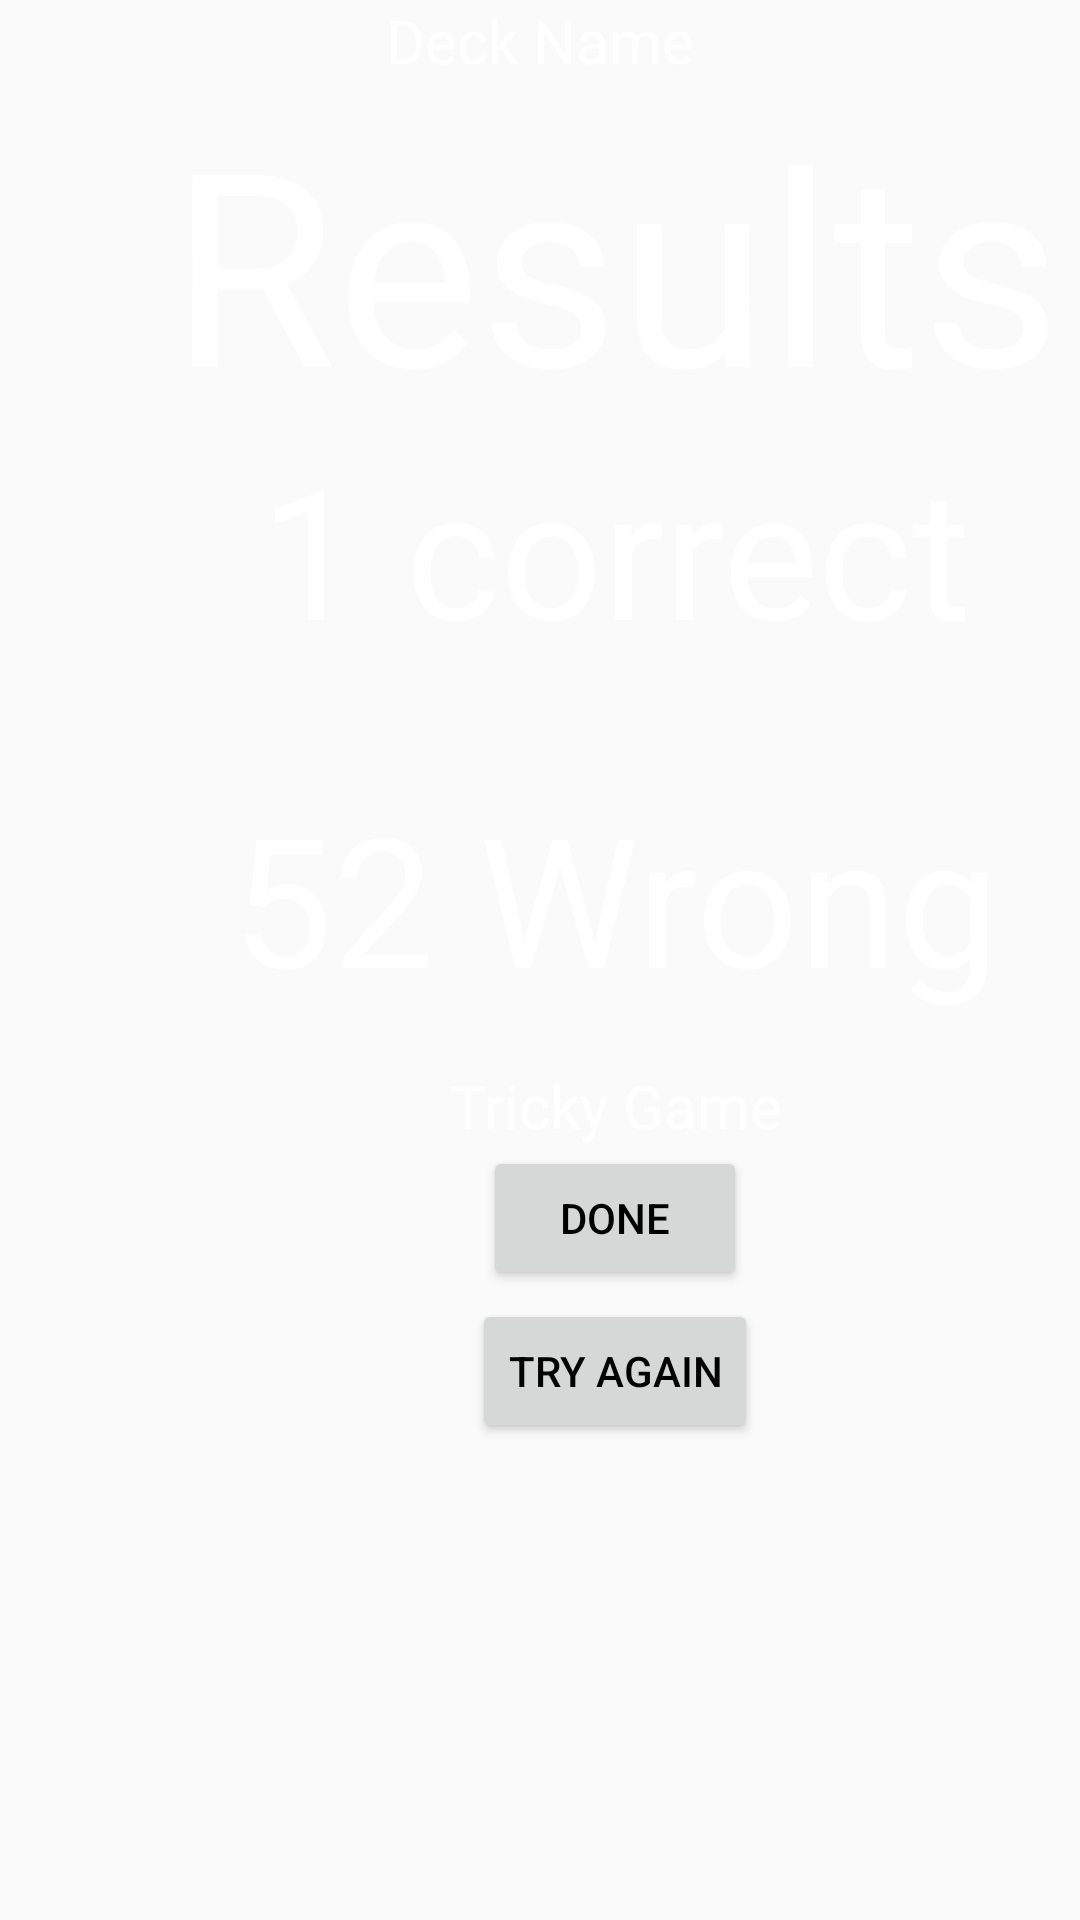

This screen was rendered from an Android layout file. Write that file and the resources it references.
<!-- AndroidManifest.xml: application theme AppTheme -->
<!-- res/layout/activity_quiz_mode_statistics.xml -->
<?xml version="1.0" encoding="utf-8"?>
<android.support.constraint.ConstraintLayout xmlns:android="http://schemas.android.com/apk/res/android"
    xmlns:app="http://schemas.android.com/apk/res-auto"
    xmlns:tools="http://schemas.android.com/tools"
    android:layout_width="match_parent"
    android:layout_height="match_parent"
    tools:context="com.tool.flashcard.flashcardtool.QuizModeStatistics">
    <LinearLayout
        android:layout_width="match_parent"
        android:layout_height="match_parent"
        android:orientation="vertical"
        app:layout_constraintBottom_toBottomOf="parent"
        app:layout_constraintEnd_toEndOf="parent"
        app:layout_constraintStart_toStartOf="parent"
        app:layout_constraintTop_toTopOf="parent">

        <TextView
            android:id="@+id/deckName"
            android:layout_width="match_parent"
            android:layout_height="wrap_content"
            android:gravity="center"
            android:text="Deck Name"
            android:textColor="@color/textColorDark"
            android:textSize="20sp" />

        <TextView
            android:id="@+id/textView"
            android:layout_width="410dp"
            android:layout_height="100dp"
            android:gravity="center"
            android:text="Results"
            android:textColor="@color/textColorDark"
            android:textSize="90sp" />

        <android.support.constraint.ConstraintLayout
            android:layout_width="410dp"
            android:layout_height="410dp">

            <TextView
                android:id="@+id/correctAnswers"
                android:layout_width="0dp"
                android:layout_height="wrap_content"
                android:layout_marginTop="16dp"
                android:gravity="center"
                android:text="1 correct"
                android:textColor="@color/textColorDark"
                android:textSize="60sp"
                app:layout_constraintEnd_toEndOf="parent"
                app:layout_constraintHorizontal_bias="0.0"
                app:layout_constraintStart_toStartOf="parent"
                app:layout_constraintTop_toTopOf="parent" />

            <TextView
                android:id="@+id/incorrectAnswers"
                android:layout_width="0dp"
                android:layout_height="wrap_content"
                android:layout_marginTop="36dp"
                android:gravity="center"
                android:text="52 Wrong"
                android:textColor="@color/textColorDark"
                android:textSize="60sp"
                app:layout_constraintEnd_toEndOf="parent"
                app:layout_constraintHorizontal_bias="0.0"
                app:layout_constraintStart_toStartOf="parent"
                app:layout_constraintTop_toBottomOf="@+id/correctAnswers" />


            <TextView
                android:id="@+id/textView6"
                android:layout_width="0dp"
                android:layout_height="wrap_content"
                android:layout_marginTop="16dp"
                android:gravity="center"
                android:text="Tricky Game"
                android:textColor="@color/textColorDark"
                android:textSize="20sp"
                app:layout_constraintEnd_toEndOf="parent"
                app:layout_constraintHorizontal_bias="0.0"
                app:layout_constraintStart_toStartOf="parent"
                app:layout_constraintTop_toBottomOf="@+id/incorrectAnswers" />

            <Button
                android:id="@+id/buttonDone"
                android:layout_width="0dp"
                android:layout_height="wrap_content"
                android:layout_marginEnd="161dp"
                android:layout_marginStart="161dp"
                android:text="Done"
                app:layout_constraintEnd_toEndOf="parent"
                app:layout_constraintStart_toStartOf="parent"
                app:layout_constraintTop_toBottomOf="@+id/textView6" />

            <Button
                android:id="@+id/buttonAgain"
                android:layout_width="wrap_content"
                android:layout_height="wrap_content"
                android:layout_marginBottom="56dp"
                android:layout_marginEnd="157dp"
                android:layout_marginStart="157dp"
                android:layout_marginTop="8dp"
                android:text="Try Again"
                app:layout_constraintBottom_toBottomOf="parent"
                app:layout_constraintEnd_toEndOf="parent"
                app:layout_constraintStart_toStartOf="parent"
                app:layout_constraintTop_toBottomOf="@+id/textView6"
                app:layout_constraintVertical_bias="1.0" />

        </android.support.constraint.ConstraintLayout>

    </LinearLayout>

</android.support.constraint.ConstraintLayout>
<!-- resources referenced by this layout -->
<resources>
  <color name="textColorDark">#FFFFFF</color>
  <style name="AppTheme" parent="Theme.AppCompat.DayNight.DarkActionBar">
          
          <item name="colorPrimary">@color/colorPrimary</item>
          <item name="colorPrimaryDark">@color/colorPrimaryDark</item>
          <item name="colorAccent">@color/colorAccent</item>
          <item name="android:textColorPrimary">@color/textColorPrimary</item>
      </style>
  <color name="colorPrimary">#3F51B5</color>
  <color name="colorPrimaryDark">#303F9F</color>
  <color name="colorAccent">#FF4081</color>
  <color name="textColorPrimary">#000000</color>
</resources>
